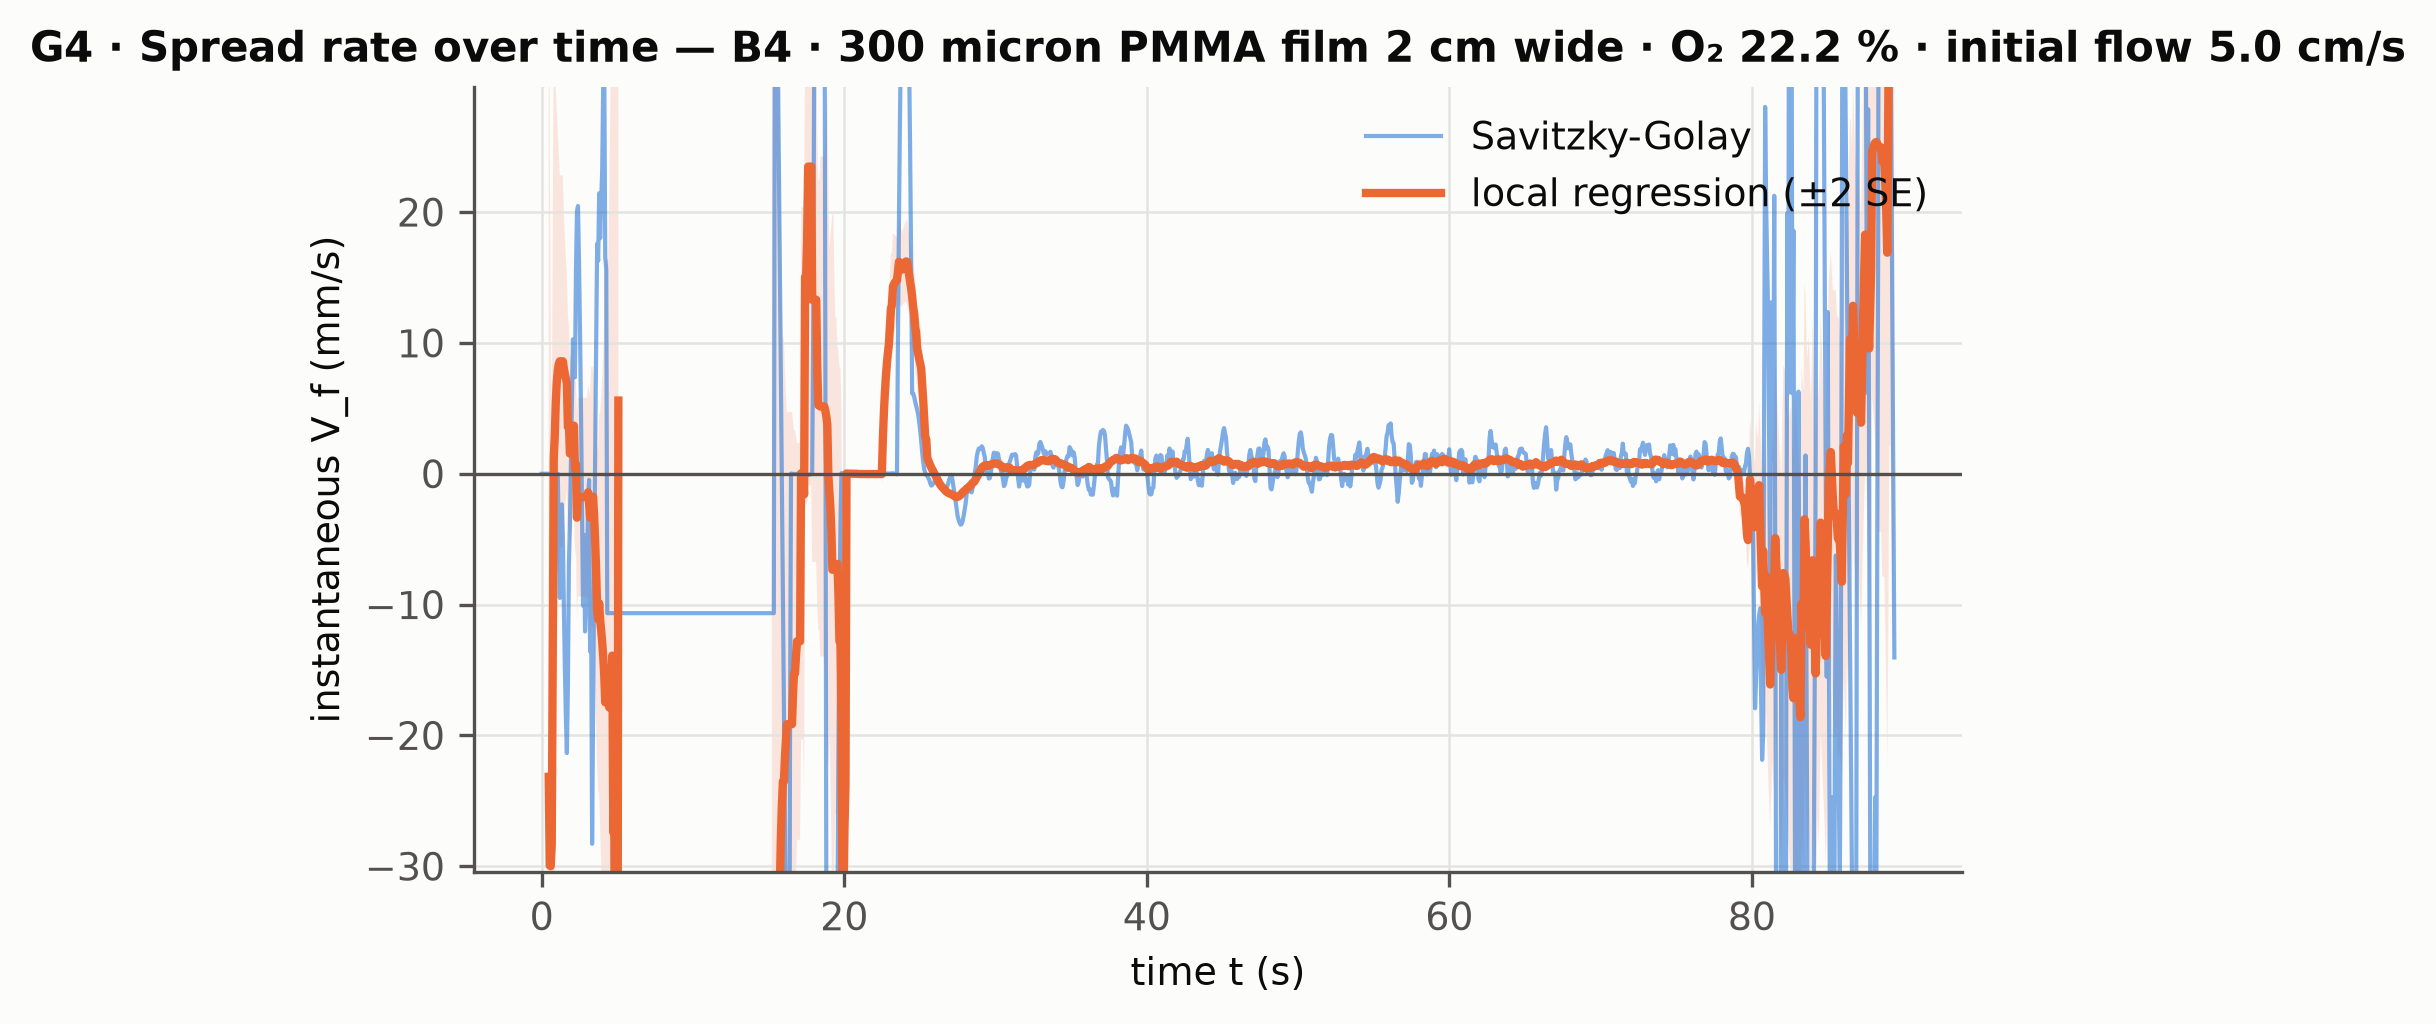

The data file committed next to this chart (first rows):
time_s, spread_rate_sg_mm_s, spread_rate_roll_mm_s, spread_rate_roll_se_mm_s
0.0, 0.0, , 
0.06673, 0.0, , 
0.1335, 0.0, , 
0.2002, 0.0, , 
0.2669, 0.0, , 
0.3337, 0.0, , 
0.4004, 0.0, , 
0.4671, 0.0, -23.16, 43.59
0.5339, 0.0, -29.95, 28.14
0.6006, 0.0, -29.99, 20.44
0.6673, 0.0, -28.36, 15.85
0.7341, 0.0, -13.87, 15.92
0.8008, 0.0, 1.147, 16.46
0.8675, 0.0, 2.851, 13.88
0.9343, 0.0, 5.439, 11.97
1.001, 0.0, 7.005, 10.39
1.068, 0.0, 7.908, 9.086
1.134, -5.105, 8.399, 8.007
1.201, -9.49, 8.597, 7.104
1.268, -3.793, 8.597, 7.104
1.335, -2.338, 8.597, 7.104
1.401, -4.603, 8.597, 7.104
1.468, -10.07, 8.045, 6.019
1.535, -14.83, 7.627, 5.228
1.602, -18.58, 7.258, 4.62
1.668, -21.35, 6.916, 4.135
1.735, -16.23, 3.584, 4.187
1.802, -6.946, 3.801, 3.811
1.869, -3.856, 1.548, 3.734
1.935, 0.8446, 1.973, 3.445
2.002, 5.558, 2.293, 3.191
2.069, 10.28, 3.662, 3.076
2.135, 9.193, 3.677, 2.865
2.202, 7.368, 0.3269, 3.375
2.269, 15.48, 0.7322, 3.171
2.336, 20.02, -3.356, 3.902
2.402, 20.47, -1.781, 3.799
2.469, 16.32, -1.781, 3.799
2.536, 11, -1.781, 3.799
2.603, 4.736, -1.781, 3.799
2.669, -2.534, -1.781, 3.799
2.736, -10.08, -1.781, 3.799
2.803, -4.675, -1.781, 3.799
2.87, -12.05, -1.781, 3.799
2.936, -10.08, -1.781, 3.799
3.003, -8.095, -1.781, 3.799
3.07, -1.846, -1.419, 4.063
3.136, -0.469, -2.275, 4.338
3.203, -13.58, -3.348, 4.643
3.27, -10.01, -1.757, 4.958
3.337, -28.28, -1.757, 4.958
3.403, -17.47, -1.757, 4.958
3.47, -7.549, -3.223, 5.249
3.537, 1.601, -5.111, 5.533
3.604, 9.971, -7.452, 5.805
3.67, 17.58, -10.39, 6.035
3.737, 16.27, -11.11, 6.59
3.804, 21.44, -9.905, 7.219
3.871, 18, -11.21, 7.973
3.937, 20.9, -11.98, 8.925
... 1,281 more rows
